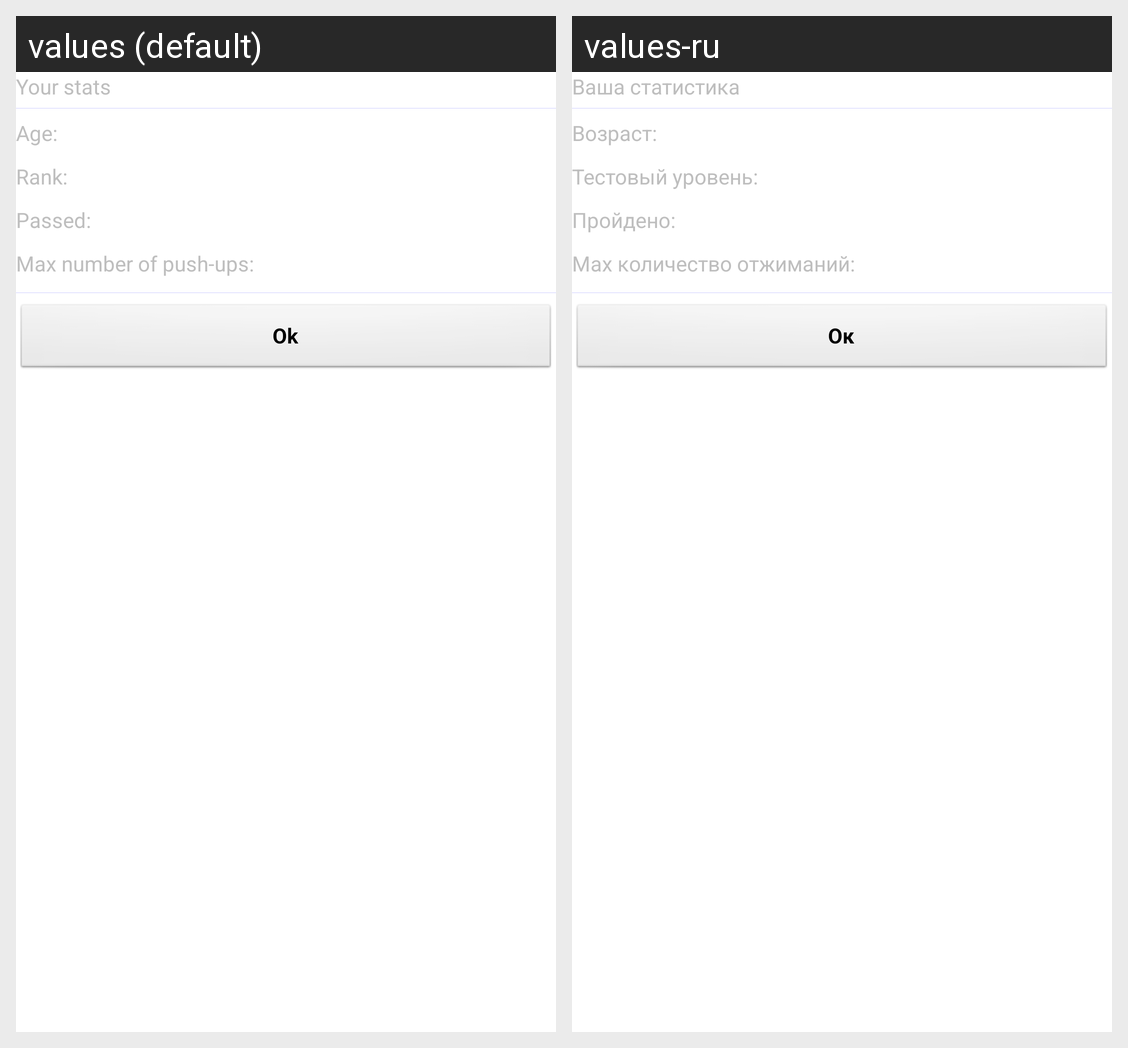

Here is an Android app screen in its default locale and in the app's own translations. Write out the translated-string differences for the strings that appear on this screen.
Android screen res/layout/statistics.xml rendered under 2 locales, left to right: values (default), values-ru. Device: Nexus 5 (rendered at 1080×1920; each locale shown at half size, 540×960, under a caption strip naming it); theme Theme.NoBackground.
Strings drawn on this screen, with the default value and each locale's value (text and hints the layout hard-codes, and strings that could not be matched under every locale, appear in the picture but are not listed):

StatsWelcome
  values: Your stats
  values-ru: Ваша статистика

StatsAge
  values: Age:
  values-ru: Возраст:

StatsLevel
  values: Rank:
  values-ru: Тестовый уровень:

StatsStage
  values: Passed:
  values-ru: Пройдено:

StatsProgress
  values: Max number of push-ups:
  values-ru: Max количество отжиманий:

Ok
  values: Ok
  values-ru: Ок
